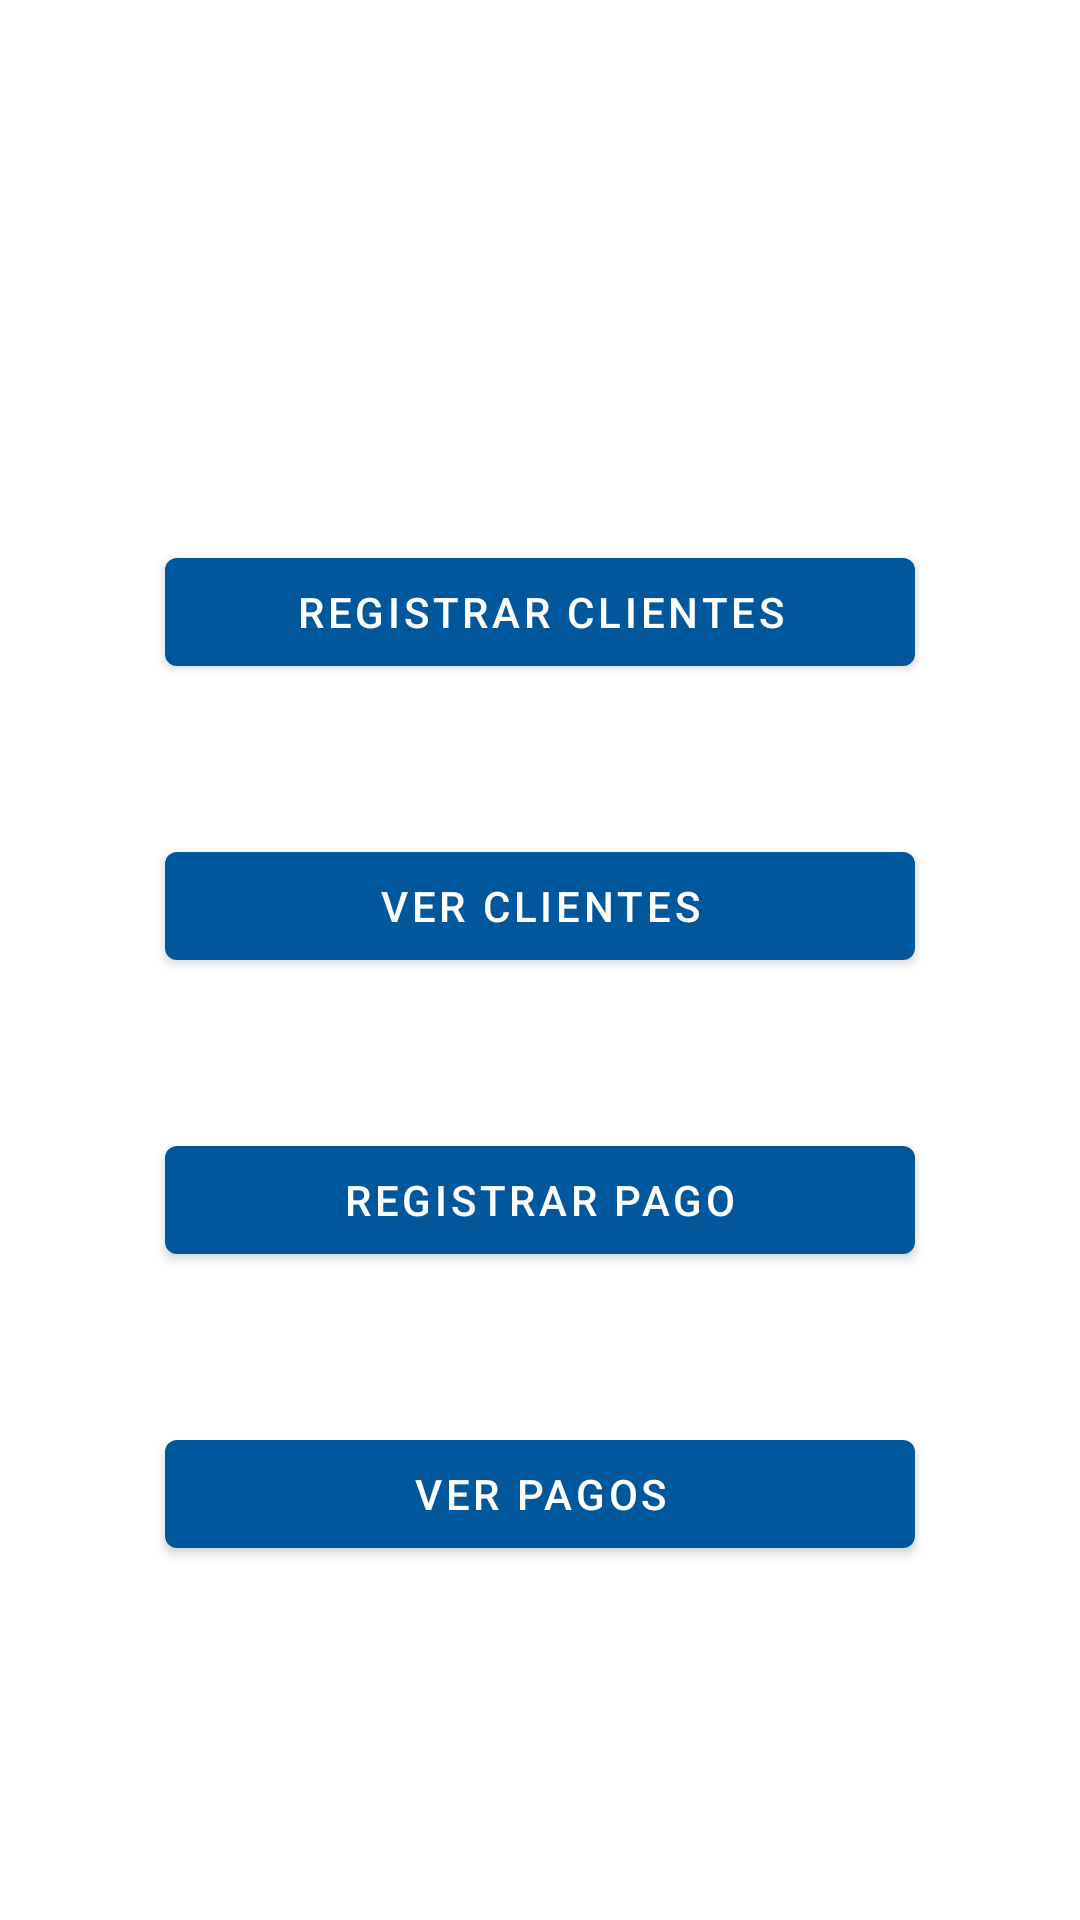

Layout XML and referenced resources for this Android screen:
<!-- AndroidManifest.xml: application theme Theme.Customers -->
<!-- res/layout/activity_main.xml -->
<?xml version="1.0" encoding="utf-8"?>
<androidx.constraintlayout.widget.ConstraintLayout xmlns:android="http://schemas.android.com/apk/res/android"
    xmlns:app="http://schemas.android.com/apk/res-auto"
    xmlns:tools="http://schemas.android.com/tools"
    android:layout_width="match_parent"
    android:layout_height="match_parent"
    tools:context=".MainActivity">

    <com.google.android.material.button.MaterialButton
        android:id="@+id/btnNewCustomer"
        android:layout_width="@dimen/size_button"
        android:layout_height="wrap_content"
        android:text="@string/btn_new_customer"
        android:layout_marginTop="@dimen/margin_button_top"
        app:layout_constraintTop_toTopOf="parent"
        app:layout_constraintStart_toStartOf="parent"
        app:layout_constraintEnd_toEndOf="parent" />

    <com.google.android.material.button.MaterialButton
        android:id="@+id/btnViewCustomer"
        android:layout_width="@dimen/size_button"
        android:layout_height="wrap_content"
        android:text="@string/btn_view_customer"
        android:layout_marginTop="@dimen/padding_buttons"
        app:layout_constraintTop_toBottomOf="@id/btnNewCustomer"
        app:layout_constraintStart_toStartOf="parent"
        app:layout_constraintEnd_toEndOf="parent" />

    <com.google.android.material.button.MaterialButton
        android:id="@+id/btnNewPayment"
        android:layout_width="@dimen/size_button"
        android:layout_height="wrap_content"
        android:text="@string/btn_new_payment"
        android:layout_marginTop="@dimen/padding_buttons"
        app:layout_constraintTop_toBottomOf="@id/btnViewCustomer"
        app:layout_constraintStart_toStartOf="parent"
        app:layout_constraintEnd_toEndOf="parent" />

    <com.google.android.material.button.MaterialButton
        android:id="@+id/btnViewPayments"
        android:layout_width="@dimen/size_button"
        android:layout_height="wrap_content"
        android:text="@string/btn_view_payments"
        android:layout_marginTop="@dimen/padding_buttons"
        app:layout_constraintTop_toBottomOf="@id/btnNewPayment"
        app:layout_constraintStart_toStartOf="parent"
        app:layout_constraintEnd_toEndOf="parent" />


</androidx.constraintlayout.widget.ConstraintLayout>
<!-- resources referenced by this layout -->
<resources>
  <dimen name="margin_button_top">180dp</dimen>
  <dimen name="padding_buttons">50dp</dimen>
  <dimen name="size_button">250dp</dimen>
  <string name="btn_new_customer">Registrar Clientes</string>
  <string name="btn_new_payment">Registrar Pago</string>
  <string name="btn_view_customer">Ver Clientes</string>
  <string name="btn_view_payments">Ver Pagos</string>
  <style name="Theme.Customers" parent="Theme.MaterialComponents.DayNight.DarkActionBar">
          
          <item name="colorPrimary">@color/light_blue_900</item>
          <item name="colorPrimaryVariant">@color/light_blue_900_dark</item>
          <item name="colorOnPrimary">@color/colorOnPrimary</item>
          
          <item name="colorSecondary">@color/gray_500</item>
          <item name="colorSecondaryVariant">@color/gray_500_dark</item>
          <item name="colorOnSecondary">@color/colorOnSecondary</item>
          
          <item name="android:statusBarColor" tools:targetApi="l">?attr/colorPrimaryVariant</item>
          
      </style>
  <color name="light_blue_900">#01579b</color>
  <color name="light_blue_900_dark">#002f6c</color>
  <color name="colorOnPrimary">@color/white</color>
  <color name="gray_500">#bdbdbd</color>
  <color name="gray_500_dark">#8d8d8d</color>
  <color name="colorOnSecondary">@color/gray_500_dark</color>
  <color name="white">#FFFFFFFF</color>
</resources>
